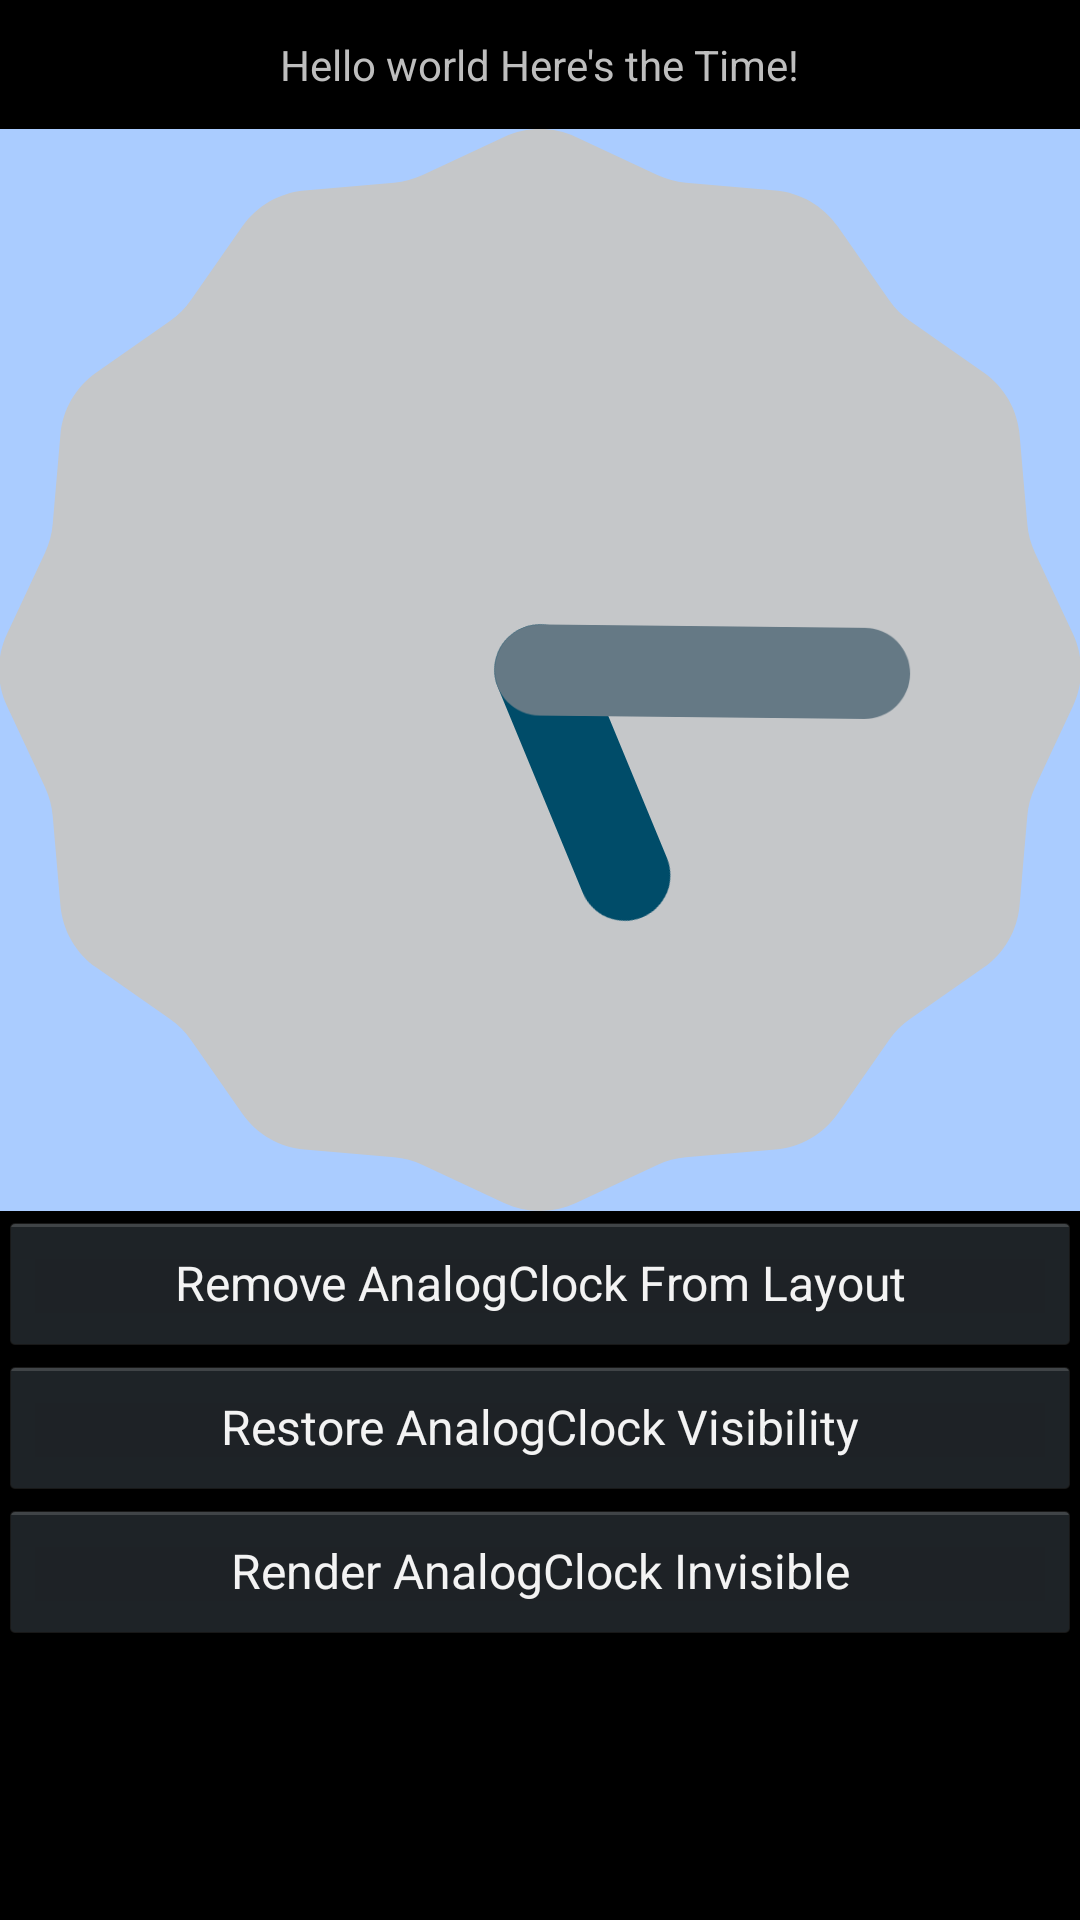

The Android layout XML behind this screen, and the referenced resources:
<!-- AndroidManifest.xml: application theme AppTheme -->
<!-- res/layout/activity_main.xml -->
<RelativeLayout xmlns:android="http://schemas.android.com/apk/res/android"
    xmlns:tools="http://schemas.android.com/tools"
    android:layout_width="match_parent"
    android:layout_height="match_parent"
    android:paddingBottom="@dimen/activity_vertical_margin"
    android:paddingLeft="@dimen/activity_horizontal_margin"
    android:paddingRight="@dimen/activity_horizontal_margin"
    android:paddingTop="@dimen/activity_vertical_margin"
    tools:context=".MainActivity"
    android:id="@+id/mainLayout">
    <TextView
        android:layout_width="wrap_content"
        android:layout_height="wrap_content"
        android:text="@string/hello_world"
        android:padding="12dip"
        android:layout_centerHorizontal="true"
        android:id="@+id/textView" />
    <AnalogClock
        android:id="@+id/analogClock"
        android:layout_width="wrap_content"
        android:layout_height="wrap_content"
        android:layout_centerHorizontal="true"
        android:layout_below="@+id/textView"
        android:background="#AACCFF" />
    <Button
        android:id="@+id/clockGone"
        android:layout_width="match_parent"
        android:layout_height="wrap_content"
        android:textSize="16sp"
        android:layout_centerHorizontal="true"
        android:layout_below="@+id/analogClock"
        android:text="@string/clockGone"/>
    <Button
        android:id="@+id/clockVisible"
        android:layout_width="match_parent"
        android:layout_height="wrap_content"
        android:textSize="16sp"
        android:layout_centerHorizontal="true"
        android:layout_below="@+id/clockGone"
        android:text="@string/clockVis"/>
    <Button
        android:id="@+id/clockInvisible"
        android:layout_width="match_parent"
        android:layout_height="wrap_content"
        android:textSize="16sp"
        android:layout_centerHorizontal="true"
        android:layout_below="@+id/clockVisible"
        android:text="@string/clockInvis"/>
</RelativeLayout>
<!-- resources referenced by this layout -->
<resources>
  <string name="clockGone">Remove AnalogClock From Layout</string>
  <string name="clockInvis">Render AnalogClock Invisible</string>
  <string name="clockVis">Restore AnalogClock Visibility</string>
  <string name="hello_world">Hello world Here\'s the Time!</string>
  <style name="AppTheme" parent="AppBaseTheme">
  
      </style>
  <style name="AppBaseTheme" parent="android:Theme.Light">
          
      </style>
</resources>
